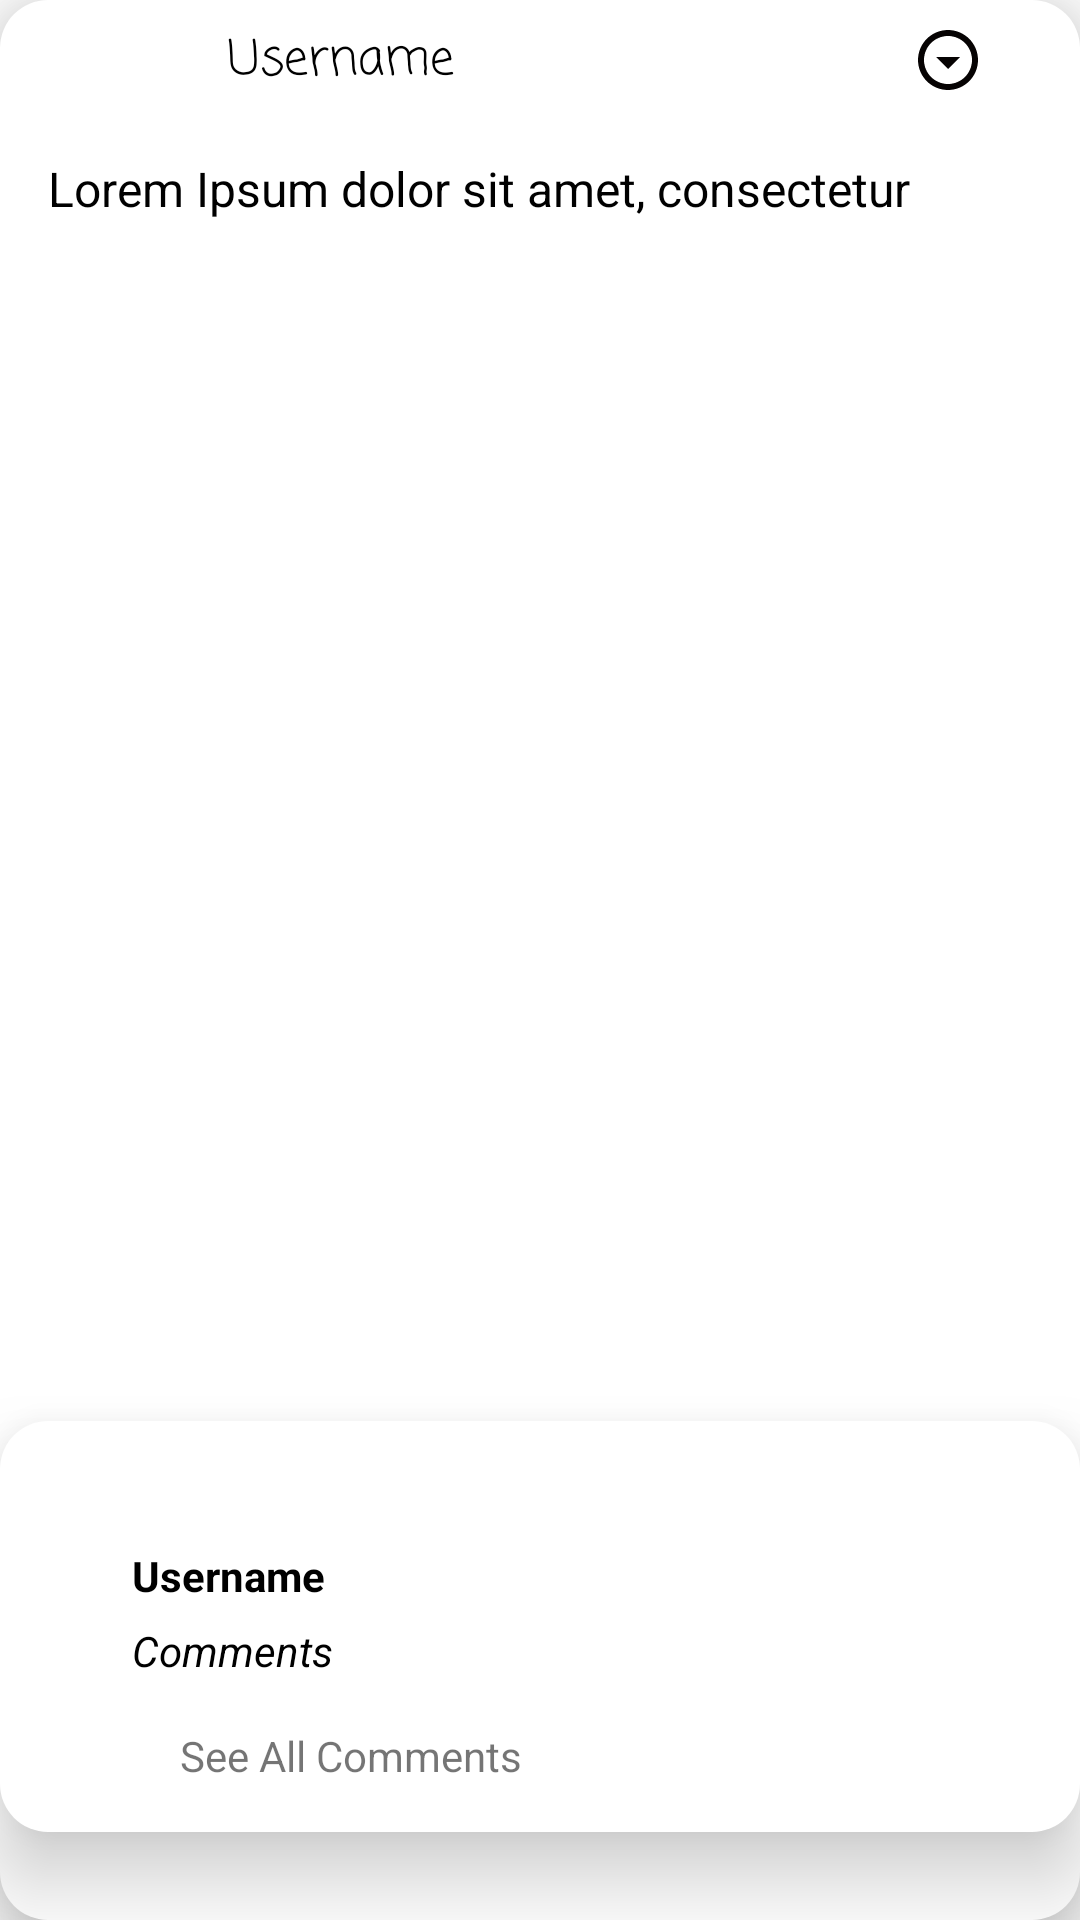

Layout XML and referenced resources for this Android screen:
<!-- AndroidManifest.xml: application theme Theme.MEMER -->
<!-- res/layout/single_meme_view.xml -->
<?xml version="1.0" encoding="utf-8"?>
<androidx.constraintlayout.widget.ConstraintLayout
    xmlns:android="http://schemas.android.com/apk/res/android"
    xmlns:app="http://schemas.android.com/apk/res-auto"
    xmlns:tools="http://schemas.android.com/tools"
    android:layout_width="match_parent"
    android:background="@drawable/post_like_shape"
    android:elevation="16dp"
    android:layout_height="wrap_content"
    android:id="@+id/singleMemeConstraintRootLayout"
    android:layout_marginVertical="16dp">

    <RelativeLayout
        android:id="@+id/relativeLayoutSingleMemeUserHolder"
        android:layout_width="match_parent"
        android:layout_height="wrap_content"
        android:layout_marginHorizontal="16dp"
        app:layout_constraintEnd_toEndOf="parent"
        app:layout_constraintHorizontal_bias="0.0"
        app:layout_constraintStart_toStartOf="parent"
        app:layout_constraintTop_toTopOf="parent">


        <ImageView
            android:id="@+id/userAvatarHome"
            android:layout_width="36dp"
            android:layout_height="36dp"
            android:layout_margin="4dp"
            android:layout_alignParentTop="true"
            android:layout_alignParentStart="true"
            tools:srcCompat="@tools:sample/avatars" />

        <TextView
            android:id="@+id/usernameHome"
            android:layout_width="wrap_content"
            android:maxWidth="256dp"
            android:layout_marginHorizontal="16dp"
            android:layout_alignParentTop="true"
            android:layout_marginVertical="8dp"
            android:fontFamily="casual"
            android:textColor="@color/black"
            android:layout_toEndOf="@id/userAvatarHome"
            android:textSize="16sp"
            android:text="@string/username"
            android:layout_height="wrap_content"
            android:maxHeight="24dp"/>

        <ImageView
            android:id="@+id/menuOnItemHome"
            android:layout_width="wrap_content"
            android:layout_alignParentTop="true"
            android:layout_height="wrap_content"
            android:src="@drawable/drop_down_icon"
            android:elevation="16dp"
            android:layout_marginVertical="8dp"
            android:layout_marginHorizontal="16dp"
            android:layout_alignParentEnd="true"/>

    </RelativeLayout>

    <LinearLayout
        android:layout_width="match_parent"
        android:layout_height="wrap_content"
        android:orientation="vertical"
        android:layout_marginVertical="8dp"
        android:id="@+id/postHolderLinearLayoutSingleMeme"
        app:layout_constraintTop_toBottomOf="@id/relativeLayoutSingleMemeUserHolder"
        app:layout_constraintEnd_toEndOf="parent"
        app:layout_constraintStart_toStartOf="parent">

        <TextView
            android:layout_width="match_parent"
            android:layout_height="wrap_content"
            android:id="@+id/postCationTextView"
            android:textColor="@color/black"
            android:paddingHorizontal="16dp"
            android:text="@string/lorem_ipsum"
            android:textSize="16sp"
            android:visibility="visible"/>

        <ImageView
            android:id="@+id/imagePostHomePage"
            android:layout_width="match_parent"
            android:layout_height="400dp"
            android:scaleType="fitXY"
            android:layout_gravity="center"
            tools:srcCompat="@drawable/test_meme" />

    </LinearLayout>

    <RelativeLayout
        android:id="@+id/relativeLayoutCommentLikeHolderSingleMeme"
        android:layout_width="match_parent"
        android:layout_height="wrap_content"
        android:orientation="horizontal"
        app:layout_constraintEnd_toEndOf="parent"
        app:layout_constraintHorizontal_bias="0.0"
        app:layout_constraintStart_toStartOf="parent"
        app:layout_constraintTop_toBottomOf="@id/postHolderLinearLayoutSingleMeme"
        android:elevation="16dp"
        android:background="@drawable/post_like_shape"
        app:layout_constraintVertical_bias="1.0">


        <LinearLayout
            android:layout_width="match_parent"
            android:layout_height="wrap_content"
            android:id="@+id/linearLayoutLikeHolderHome"
            android:layout_alignParentStart="true"
            android:layout_alignParentTop="true"
            android:padding="8dp"
            android:orientation="horizontal">

            <LinearLayout
                android:layout_width="0dp"
                android:layout_weight="1"
                android:layout_height="match_parent"
                android:layout_marginEnd="8dp"
                android:orientation="horizontal">

                <ImageView
                    android:id="@+id/likeOptionHome"
                    android:layout_width="wrap_content"
                    android:layout_height="wrap_content"
                    android:layout_marginHorizontal="8dp"
                    android:padding="8dp"
                    android:src="@drawable/like_icon_border" />

                <TextView
                    android:id="@+id/likeCountHomePage"
                    android:layout_width="match_parent"
                    android:layout_height="wrap_content"
                    android:layout_marginStart="16dp"
                    android:text="@string/likes"
                    android:padding="8dp"
                    android:textSize="14sp" />

            </LinearLayout>

            <LinearLayout
                android:layout_width="0dp"
                android:layout_weight="1"
                android:layout_height="match_parent"
                android:id="@+id/commentOptionLayout"
                android:orientation="horizontal">

                <ImageView
                    android:id="@+id/commentOptionHome"
                    android:layout_width="wrap_content"
                    android:layout_height="wrap_content"
                    android:layout_marginHorizontal="8dp"
                    android:padding="8dp"
                    android:src="@drawable/comment_icon"
                    android:contentDescription="@string/todo" />

                <TextView
                    android:id="@+id/commentCountHomePage"
                    android:layout_width="match_parent"
                    android:layout_height="wrap_content"
                    android:layout_marginStart="16dp"
                    android:padding="8dp"
                    android:text="@string/comments"
                    android:textSize="14sp" />

            </LinearLayout>

            <ImageView
                android:id="@+id/bookmarkHome"
                android:layout_width="wrap_content"
                android:layout_height="wrap_content"
                android:layout_weight="0"
                android:padding="8dp"
                android:layout_marginEnd="16dp"
                android:layout_marginStart="8dp"
                android:src="@drawable/bookmark_border_black" />

        </LinearLayout>



        <include layout="@layout/post_comment_view"
            android:id="@+id/commentHolderHomePagePost"
            android:layout_marginTop="8dp"
            android:layout_width="match_parent"
            android:layout_height="wrap_content"
            android:layout_below="@id/linearLayoutLikeHolderHome"
            android:layout_alignParentStart="true"/>


    </RelativeLayout>

</androidx.constraintlayout.widget.ConstraintLayout>
<!-- res/layout/post_comment_view.xml (included above) -->
<?xml version="1.0" encoding="utf-8"?>
<RelativeLayout
    xmlns:android="http://schemas.android.com/apk/res/android"
    xmlns:app="http://schemas.android.com/apk/res-auto"
    xmlns:tools="http://schemas.android.com/tools"
    android:layout_width="match_parent"
    android:layout_height="wrap_content"
    android:id="@+id/commentPostRootRelativeLayout">

    <ImageView
        android:id="@+id/userAvatarCommentPost"
        android:layout_width="36dp"
        android:layout_height="36dp"
        tools:srcCompat="@tools:sample/avatars" />

    <TextView
        android:id="@+id/usernameCommentPost"
        android:layout_width="wrap_content"
        android:layout_height="wrap_content"
        android:layout_marginStart="8dp"
        android:layout_marginTop="2dp"
        android:text="@string/username"
        android:textColor="@color/black"
        android:textSize="14sp"
        android:textStyle="bold"
        android:layout_toEndOf="@id/userAvatarCommentPost"/>

    <TextView
        android:id="@+id/userCommentContentPost"
        android:layout_width="wrap_content"
        android:layout_height="wrap_content"
        android:layout_marginStart="8dp"
        android:layout_marginTop="6dp"
        android:text="@string/comments"
        android:textColor="@color/black"
        android:layout_marginEnd="8dp"
        android:textSize="14sp"
        android:textStyle="italic"
        android:layout_below="@id/usernameCommentPost"
        android:layout_toEndOf="@id/userAvatarCommentPost" />

    <TextView
        android:layout_width="match_parent"
        android:layout_height="wrap_content"
        android:id="@+id/viewMoreCommentPost"
        android:padding="8dp"
        android:layout_alignStart="@id/userCommentContentPost"
        android:layout_margin="8dp"
        android:layout_below="@id/userCommentContentPost"
        android:text="@string/see_all_comments"/>



</RelativeLayout>
<!-- resources referenced by this layout -->
<resources>
  <color name="black">#FF000000</color>
  <!-- drawable drop_down_icon (drawable) -->
  <vector android:height="24dp" android:tint="#060303"
      android:viewportHeight="24" android:viewportWidth="24"
      android:width="24dp" xmlns:android="http://schemas.android.com/apk/res/android">
      <path android:fillColor="@android:color/white" android:pathData="M12,4c4.41,0 8,3.59 8,8s-3.59,8 -8,8 -8,-3.59 -8,-8 3.59,-8 8,-8m0,-2C6.48,2 2,6.48 2,12s4.48,10 10,10 10,-4.48 10,-10S17.52,2 12,2zM12,15l-4,-4h8z"/>
  </vector>
  <!-- drawable like_icon_border (drawable) -->
  <vector android:height="24dp" android:tint="#409BE5"
      android:viewportHeight="24" android:viewportWidth="24"
      android:width="24dp" xmlns:android="http://schemas.android.com/apk/res/android">
      <path android:fillColor="@android:color/white" android:pathData="M9,21h9c0.83,0 1.54,-0.5 1.84,-1.22l3.02,-7.05c0.09,-0.23 0.14,-0.47 0.14,-0.73v-2c0,-1.1 -0.9,-2 -2,-2h-6.31l0.95,-4.57 0.03,-0.32c0,-0.41 -0.17,-0.79 -0.44,-1.06L14.17,1 7.58,7.59C7.22,7.95 7,8.45 7,9v10c0,1.1 0.9,2 2,2zM9,9l4.34,-4.34L12,10h9v2l-3,7H9V9zM1,9h4v12H1z"/>
  </vector>
  <!-- drawable post_like_shape (drawable) -->
  <?xml version="1.0" encoding="utf-8"?>
  <shape xmlns:android="http://schemas.android.com/apk/res/android">
  
      
      <solid android:color="@color/white" />
  
      
  
  
      
      <corners android:radius="16dp" />
  
  
  </shape>
  <!-- drawable test_meme: jpg bitmap (drawable-mdpi, 216614 bytes) -->
  <string name="comments">Comments</string>
  <string name="likes">Likes</string>
  <string name="lorem_ipsum">"Lorem Ipsum dolor sit amet, consectetur </string>
  <string name="see_all_comments">See All Comments</string>
  <string name="todo">TODO</string>
  <string name="username">Username</string>
  <style name="Theme.MEMER" parent="Theme.MaterialComponents.Light.NoActionBar">
          
          <item name="colorPrimary">@color/green_blue</item>
          <item name="colorPrimaryVariant">@color/teal_200</item>
          <item name="colorOnPrimary">@color/black</item>
          
          <item name="colorSecondary">@color/teal_200</item>
          <item name="colorSecondaryVariant">@color/teal_700</item>
          <item name="colorOnSecondary">@color/black</item>
          
          <item name="android:statusBarColor" tools:targetApi="l">@color/teal_200</item>
  
          <item name="colorAccent">@color/black</item>
  
  
          
      </style>
  <color name="white">#FFFFFFFF</color>
  <color name="green_blue">#75E6DA</color>
  <color name="teal_200">#FF03DAC5</color>
  <color name="teal_700">#FF018786</color>
</resources>
